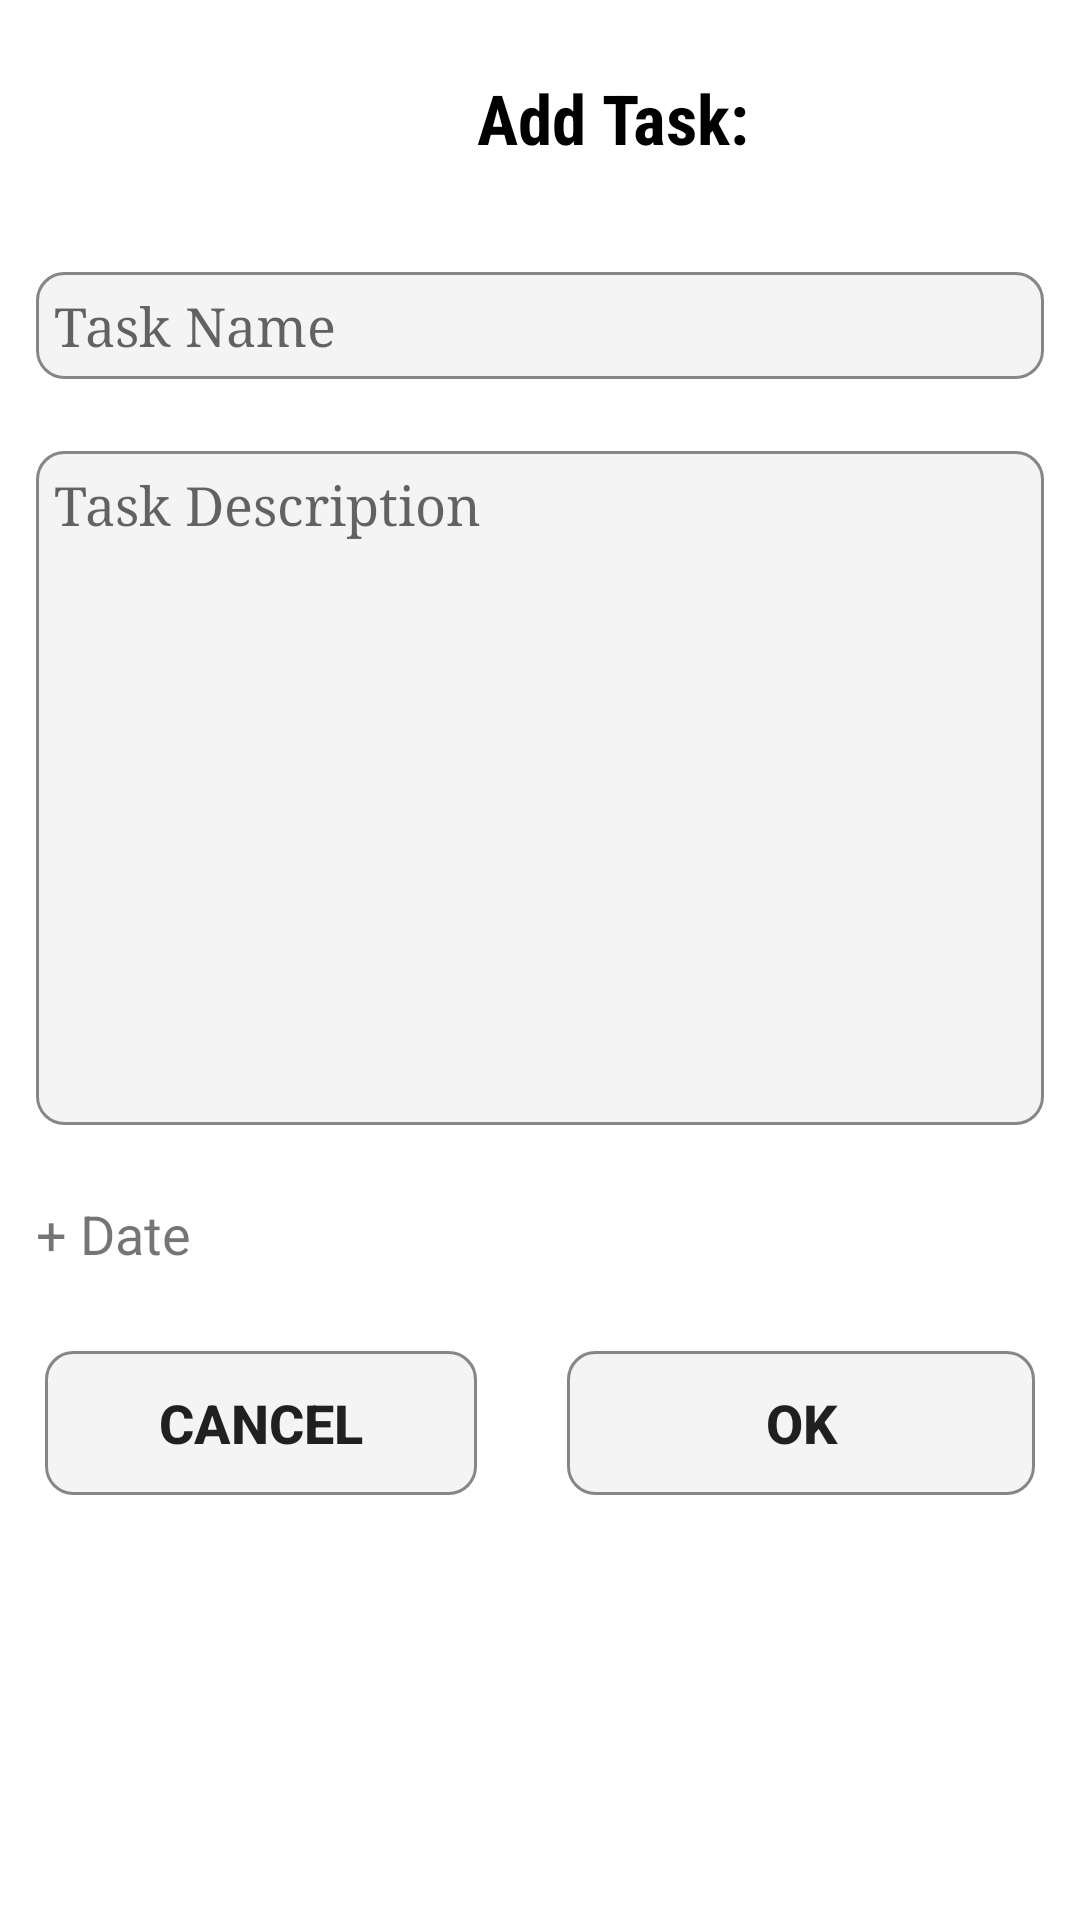

Android layout source for this screen:
<!-- AndroidManifest.xml: application theme AppTheme -->
<!-- res/layout/activity_add_task.xml -->
<RelativeLayout xmlns:android="http://schemas.android.com/apk/res/android"
    android:layout_width="match_parent"
    android:layout_height="match_parent"
    android:background="#ffffff"
    xmlns:app="http://schemas.android.com/apk/res-auto">

    <LinearLayout
        android:id="@+id/icons"
        android:gravity="end"
        android:layout_height="wrap_content"
        android:layout_width="match_parent"
        android:orientation="horizontal"
        android:layout_margin="12dp">

        <TextView
            android:layout_width="wrap_content"
            android:layout_height="wrap_content"
            android:text="Add Task:"
            android:fontFamily="sans-serif-condensed"
            android:textStyle="bold"
            android:textColor="#000000"
            android:layout_margin="12dp"
            android:textSize="23dp"/>

        <ImageView
            android:onClick="opencalender"
            android:id="@+id/opencalender"
            android:layout_marginStart="50dp"
            android:layout_marginTop="12dp"
            android:layout_marginBottom="12dp"
            android:layout_marginEnd="12dp"
            android:layout_height="24dp"
            android:layout_width="wrap_content"
            android:src="@drawable/baseline_calendar_today_black_18dp"/>


        <ImageView
            android:id="@+id/attachments"
            android:layout_margin="12dp"
            android:layout_height="24dp"
            android:layout_width="wrap_content"
            android:src="@drawable/baseline_attach_file_black_18dp"/>

    </LinearLayout>

    <EditText
        android:padding="6dp"
        android:background="@drawable/edit_text_background"
        android:layout_below="@+id/icons"
        android:id="@+id/task_title"
        android:layout_margin="12dp"
        android:layout_height="wrap_content"
        android:layout_width="match_parent"
        android:fontFamily="serif"
        android:hint="Task Name"/>

    <EditText
        android:fontFamily="serif"
        android:padding="6dp"
        android:background="@drawable/edit_text_background"
        android:hint="Task Description"
        android:layout_margin="12dp"
        android:layout_below="@+id/task_title"
        android:id="@+id/task"
        android:layout_width="fill_parent"
        android:layout_height="wrap_content"
        android:gravity="top|left"
        android:inputType="textEmailAddress|textMultiLine"
        android:lines="20"
        android:minLines="10"
        android:scrollHorizontally="false"
        android:scrollbars="vertical" />

    <TextView
        android:id="@+id/taskdate"
        android:layout_height="wrap_content"
        android:layout_width="wrap_content"
        android:layout_below="@id/task"
        android:text="+ Date"
        android:textSize="18dp"
        android:layout_margin="12dp"/>

    <Button
        android:layout_toStartOf="@+id/okbutton"
        android:layout_height="wrap_content"
        android:layout_width="156dp"
        android:layout_below="@+id/taskdate"
        android:id="@+id/cancel_button"
        android:layout_margin="15dp"
        android:background="@drawable/edit_text_background"
        android:text="cancel"
        android:textSize="18sp"
        android:textStyle="bold"/>

    <Button
        android:layout_height="wrap_content"
        android:layout_width="156dp"
        android:layout_alignParentEnd="true"
        android:layout_below="@+id/taskdate"
        android:id="@+id/okbutton"
        android:layout_margin="15dp"
        android:background="@drawable/edit_text_background"
        android:text="ok"
        android:textSize="18sp"
        android:textStyle="bold"/>

    <ImageView
        android:id="@+id/taskimage"
        android:layout_width="39dp"
        android:layout_height="60dp"
        android:layout_below="@id/okbutton" />


    <TextView
        android:id="@+id/namefile"
        android:layout_toEndOf="@id/taskimage"
        android:layout_height="wrap_content"
        android:layout_width="wrap_content"
        android:layout_below="@id/okbutton"
        android:textSize="18dp"
        android:layout_margin="12dp"/>

</RelativeLayout>
<!-- resources referenced by this layout -->
<resources>
  <!-- drawable edit_text_background (drawable) -->
  <?xml version="1.0" encoding="utf-8"?>
  <shape xmlns:android="http://schemas.android.com/apk/res/android">
      <solid android:color="#3acfcfcf" />
      <stroke
          android:width="1dip"
          android:color="#868686" />
      <corners
          android:bottomLeftRadius="9dp"
          android:bottomRightRadius="9dp"
          android:topLeftRadius="9dp"
          android:topRightRadius="9dp"/>
  </shape>
  <style name="AppTheme" parent="Theme.AppCompat.Light.NoActionBar">
          
          <item name="colorPrimary">@color/colorPrimary</item>
          <item name="colorPrimaryDark">@color/colorPrimaryDark</item>
          <item name="colorAccent">@color/colorAccent</item>
      </style>
  <color name="colorPrimary">#000000</color>
  <color name="colorPrimaryDark">#454545</color>
  <color name="colorAccent">#000000</color>
</resources>
